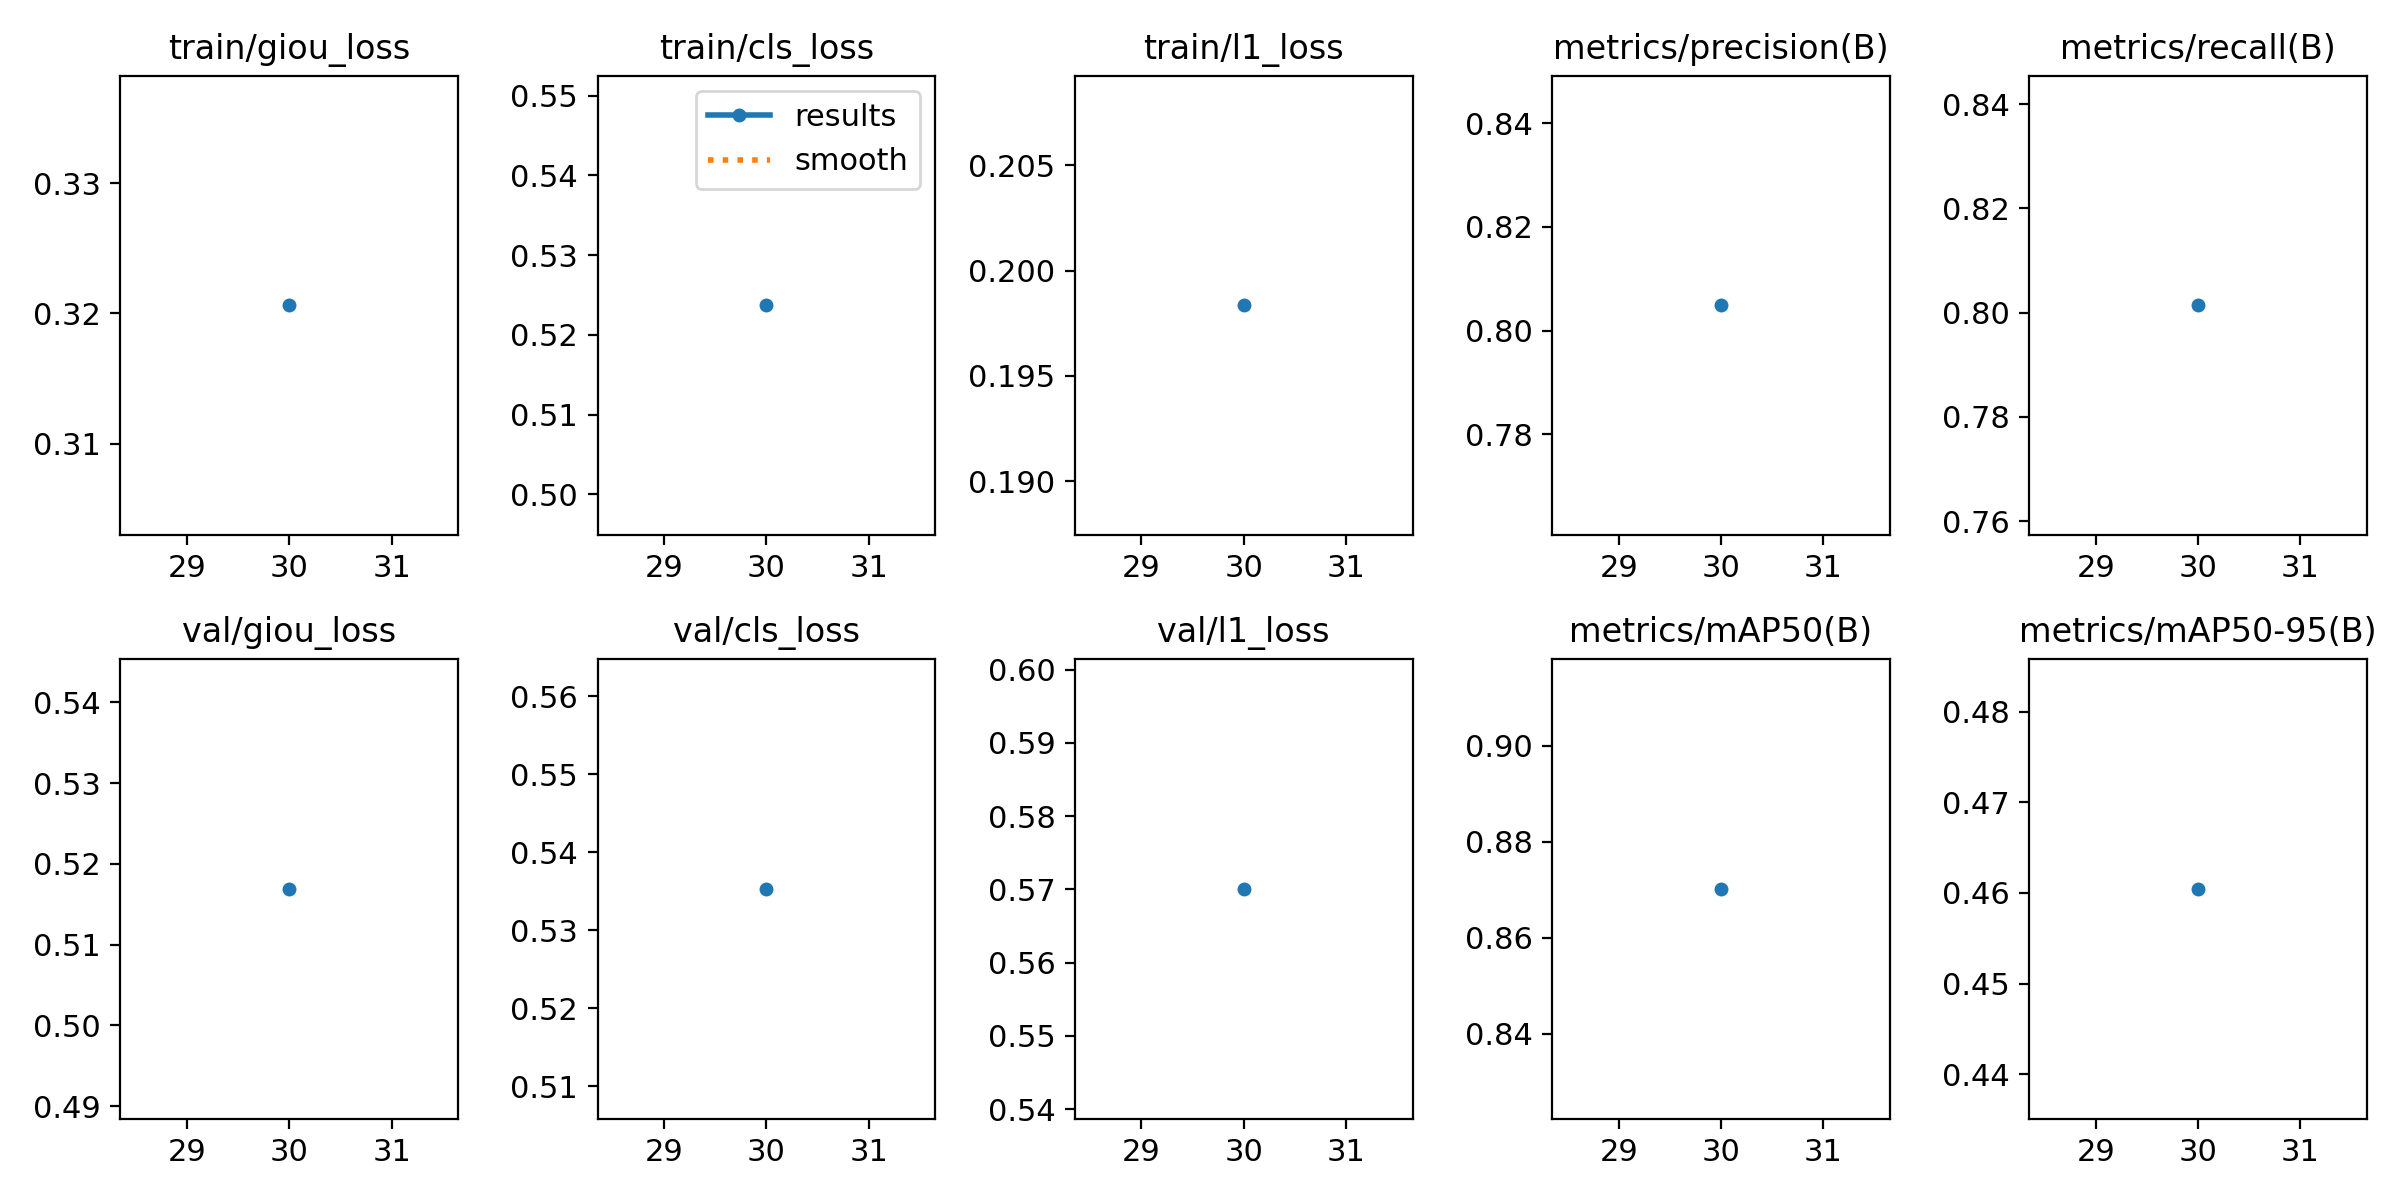

The file beside this chart, header and first rows:
epoch, time, train/giou_loss, train/cls_loss, train/l1_loss, metrics/precision(B), metrics/recall(B), metrics/mAP50(B), metrics/mAP50-95(B), val/giou_loss, val/cls_loss, val/l1_loss, lr/pg0, lr/pg1, lr/pg2
1, 393.2, 0.6589, 1.659, 0.3653, 0.5445, 0.3922, 0.4034, 0.2227, 0.6943, 1.086, 0.6172, 0.000476, 0.000476, 0.000476
2, 778.5, 0.6268, 0.8708, 0.3401, 0.4546, 0.4519, 0.4059, 0.2365, 0.5453, 0.9906, 0.4826, 0.0009209, 0.0009209, 0.0009209
3, 1160, 0.6401, 0.9056, 0.3384, 0.3646, 0.4615, 0.3386, 0.1788, 0.5155, 1.151, 0.3935, 0.001334, 0.001334, 0.001334
4, 1540, 0.715, 0.9379, 0.3845, 0.2644, 0.4861, 0.3104, 0.1561, 0.6123, 1.074, 0.4788, 0.001288, 0.001288, 0.001288
5, 1921, 0.6655, 0.9764, 0.3432, 0.3409, 0.4239, 0.327, 0.1842, 0.5413, 1.05, 0.5494, 0.00124, 0.00124, 0.00124
6, 2300, 0.6443, 0.9485, 0.3257, 0.3421, 0.4842, 0.3895, 0.208, 0.5265, 0.9721, 0.4854, 0.001193, 0.001193, 0.001193
7, 2680, 0.6105, 0.9486, 0.3092, 0.4208, 0.4296, 0.3878, 0.2246, 0.5907, 0.9936, 0.5623, 0.001146, 0.001146, 0.001146
8, 3061, 0.6021, 0.9404, 0.3037, 0.5181, 0.4475, 0.4365, 0.2391, 0.5633, 0.9424, 0.5484, 0.001099, 0.001099, 0.001099
9, 3442, 0.578, 0.9526, 0.2939, 0.4562, 0.4746, 0.4383, 0.2521, 0.5238, 0.9968, 0.5044, 0.001052, 0.001052, 0.001052
10, 3824, 0.564, 0.8999, 0.2857, 0.5165, 0.5527, 0.5108, 0.2767, 0.5204, 0.8719, 0.4994, 0.001005, 0.001005, 0.001005
11, 4205, 0.5586, 0.8815, 0.2785, 0.4986, 0.5607, 0.5324, 0.3064, 0.5028, 0.9339, 0.477, 0.0009574, 0.0009574, 0.0009574
12, 4586, 0.5436, 0.8828, 0.266, 0.5633, 0.5745, 0.5667, 0.3162, 0.4952, 0.8574, 0.4663, 0.0009103, 0.0009103, 0.0009103
13, 4969, 0.5396, 0.8423, 0.2622, 0.6171, 0.5946, 0.6147, 0.3424, 0.5271, 0.7832, 0.5469, 0.0008631, 0.0008631, 0.0008631
14, 5351, 0.5282, 0.8354, 0.2625, 0.6249, 0.551, 0.6047, 0.3562, 0.4762, 0.8673, 0.413, 0.000816, 0.000816, 0.000816
15, 5734, 0.5224, 0.8312, 0.2495, 0.5973, 0.5975, 0.6149, 0.3432, 0.5078, 0.7814, 0.4869, 0.0007688, 0.0007688, 0.0007688
16, 6116, 0.5097, 0.8085, 0.2544, 0.6817, 0.6633, 0.7121, 0.4023, 0.507, 0.704, 0.5147, 0.0007216, 0.0007216, 0.0007216
17, 6498, 0.5101, 0.8078, 0.247, 0.6425, 0.6366, 0.6776, 0.3796, 0.4945, 0.741, 0.4914, 0.0006745, 0.0006745, 0.0006745
18, 6880, 0.4996, 0.7841, 0.2493, 0.7062, 0.6841, 0.7441, 0.4252, 0.5106, 0.6606, 0.5413, 0.0006273, 0.0006273, 0.0006273
19, 7261, 0.4993, 0.7579, 0.2426, 0.7189, 0.6937, 0.7607, 0.4283, 0.5221, 0.6313, 0.5758, 0.0005802, 0.0005802, 0.0005802
20, 7643, 0.4788, 0.74, 0.2354, 0.7421, 0.7055, 0.7817, 0.4335, 0.5095, 0.6145, 0.5563, 0.000533, 0.000533, 0.000533
21, 8023, 0.3802, 0.696, 0.2394, 0.7063, 0.6723, 0.7449, 0.4032, 0.525, 0.6633, 0.5621, 0.0004859, 0.0004859, 0.0004859
22, 8402, 0.3815, 0.6712, 0.2415, 0.7155, 0.7231, 0.7656, 0.4276, 0.5155, 0.6214, 0.5463, 0.0004387, 0.0004387, 0.0004387
23, 8781, 0.3667, 0.6505, 0.232, 0.7553, 0.733, 0.805, 0.4482, 0.5126, 0.5638, 0.5587, 0.0003915, 0.0003915, 0.0003915
24, 9161, 0.3626, 0.618, 0.2258, 0.7768, 0.7451, 0.8247, 0.4323, 0.5288, 0.5534, 0.5848, 0.0003444, 0.0003444, 0.0003444
25, 9541, 0.3523, 0.6024, 0.2218, 0.7693, 0.7571, 0.8328, 0.4384, 0.524, 0.5564, 0.5723, 0.0002972, 0.0002972, 0.0002972
26, 9927, 0.3445, 0.5946, 0.213, 0.7971, 0.7666, 0.8456, 0.4629, 0.5108, 0.542, 0.5581, 0.0002501, 0.0002501, 0.0002501
27, 10316, 0.341, 0.5585, 0.2122, 0.7959, 0.7849, 0.8518, 0.456, 0.5179, 0.5345, 0.5623, 0.0002029, 0.0002029, 0.0002029
28, 10704, 0.3294, 0.5482, 0.2032, 0.8075, 0.7865, 0.8598, 0.4502, 0.5272, 0.5346, 0.5913, 0.0001558, 0.0001558, 0.0001558
29, 11093, 0.3253, 0.5306, 0.197, 0.8113, 0.8105, 0.8728, 0.4602, 0.5153, 0.5376, 0.5606, 0.0001086, 0.0001086, 0.0001086
30, 11486, 0.3206, 0.5237, 0.1983, 0.8049, 0.8014, 0.8702, 0.4605, 0.5169, 0.5353, 0.5701, 6.1447e-05, 6.1447e-05, 6.1447e-05
